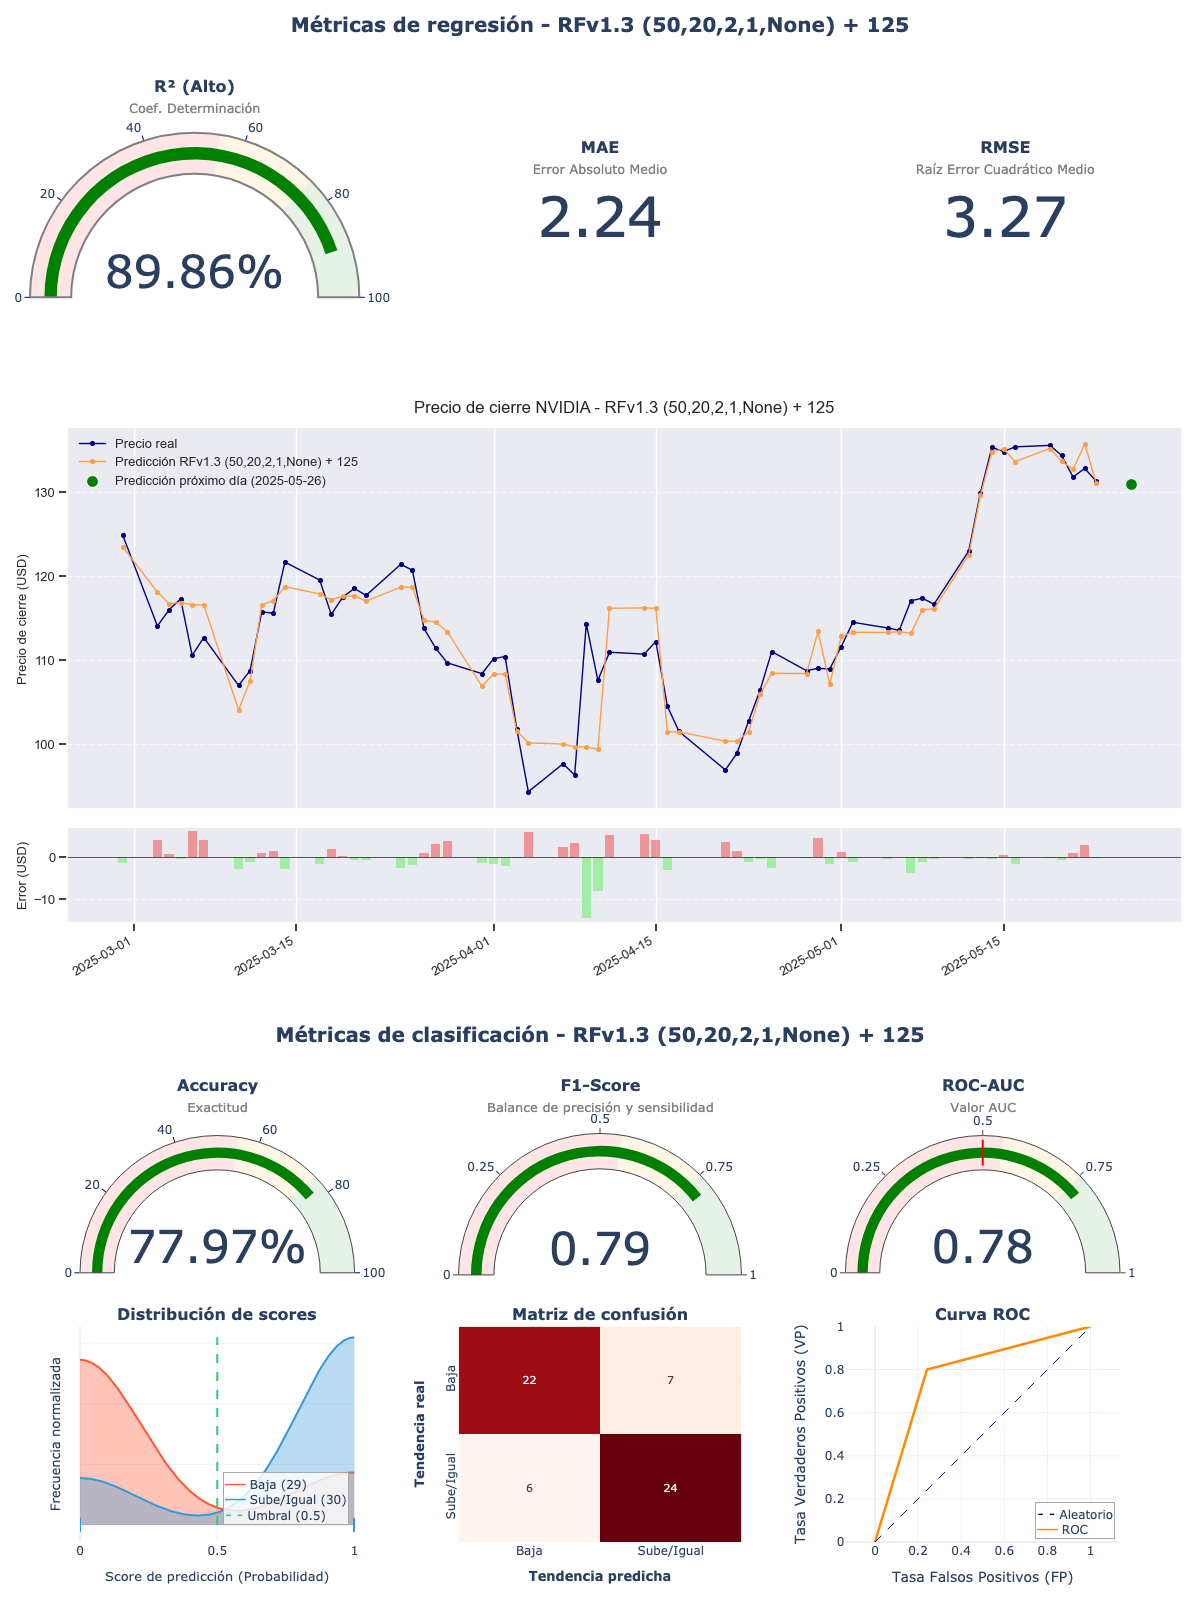

The file beside this chart, header and first rows:
model_title; model_hash; r2; mae; rmse; accuracy; f1_score; roc_auc; irb_regr; irb_clas; irb_total
RFv1.3 (50,20,2,1,None) + 125; 76370d5b; 0,8986; 2,2429; 3,2663; 0,7797; 0,7869; 0,7793; 1,3247; 1,4889; 1,415
